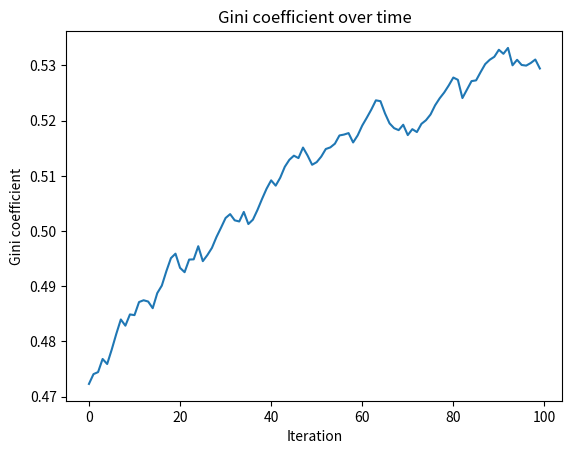

Source code (Python):
import numpy as np
import matplotlib.pyplot as plt

def gini_coefficient(x: np.ndarray) -> float:
    """
    Calculate the Gini coefficient of a distribution.
    Parameters
    ----------
    x : np.ndarray
        Array of values.
    Returns
    -------
    float
        Gini coefficient.
    """
     # Mean absolute difference
    mad = np.abs(np.subtract.outer(x, x)).mean()
    # Relative mean absolute difference
    rmad = mad/np.mean(x)
    # Gini coefficient
    g = 0.5 * rmad
    return g


SLASING_PROB = 0.1
REWARD = .5
SLASHING_RATE = 0.1

def loop(stakes: np.ndarray) -> np.ndarray:
    # Choose random validator according to stake distribution
    validator = np.random.choice(np.arange(len(stakes)), replace=True, p=stakes/stakes.sum())
    slashed = np.random.binomial(1, SLASING_PROB, size=len(stakes))
    stakes[slashed] *= (1 - SLASHING_RATE)
    if validator not in slashed:
        stakes[validator] += REWARD
    return stakes

def main():
    stakes = np.random.exponential(size=100, scale=1)
    gini = []
    for i in range(100):
        stakes = loop(stakes)
        gini.append(gini_coefficient(stakes))
    plt.plot(gini)
    plt.title('Gini coefficient over time')
    plt.xlabel('Iteration')
    plt.ylabel('Gini coefficient')
    plt.show()

if __name__ == '__main__':
    main()
